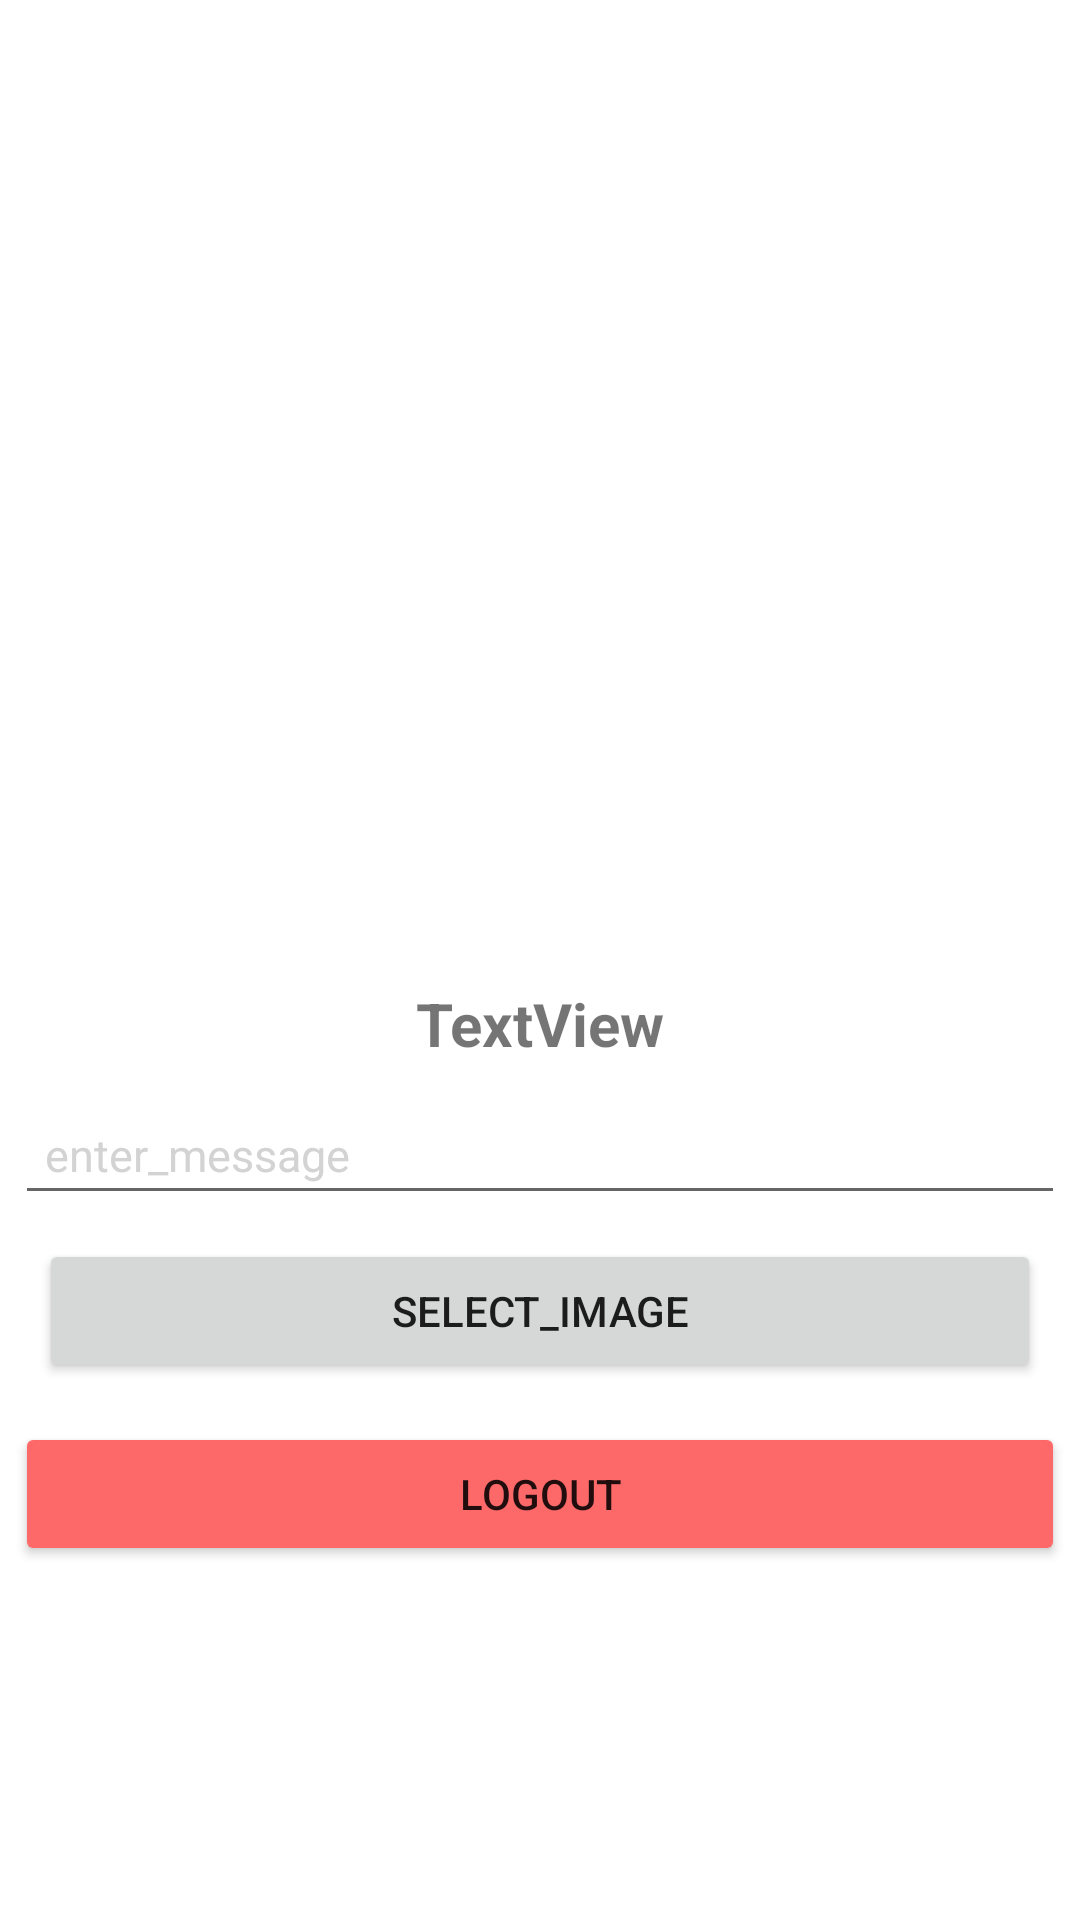

Produce the Android XML layout that renders to this screen, including the resource entries it uses.
<!-- AndroidManifest.xml: application theme Theme.CleanCity -->
<!-- res/layout/activity_share.xml -->
<ScrollView xmlns:android="http://schemas.android.com/apk/res/android"
    android:layout_width="fill_parent"
    android:layout_height="fill_parent"
    android:fillViewport="true" >

    <LinearLayout
        android:layout_width="fill_parent"
        android:layout_height="wrap_content"
        android:gravity="center"
        android:orientation="vertical"
        android:padding="5dp" >

        <ImageView
            android:id="@+id/share_imageview"
            android:layout_width="200dp"
            android:layout_height="200dp"
            android:layout_gravity="center"
            android:layout_marginTop="10dp"
            android:padding="5dp"
            android:src="@drawable/ic_launcher_foreground" />

        <TextView
            android:id="@+id/location"
            android:layout_width="match_parent"
            android:layout_height="wrap_content"
            android:text="TextView"
            android:textAlignment="center"
            android:textSize="20sp"
            android:textStyle="bold" />

        <EditText
            android:id="@+id/text_share"
            android:layout_width="fill_parent"
            android:layout_height="wrap_content"
            android:layout_marginTop="10dp"
            android:hint="enter_message"
            android:inputType="text"
            android:padding="10dp"
            android:textColor="#000000"
            android:textColorHint="#d3d3d3"
            android:textSize="15sp" />

        <LinearLayout
            android:layout_width="fill_parent"
            android:layout_height="wrap_content"
            android:orientation="horizontal"
            android:padding="5dp" >

            <Button
                android:id="@+id/select_image"
                android:layout_width="fill_parent"
                android:layout_height="wrap_content"
                android:layout_margin="3dp"
                android:layout_weight="1"
                android:padding="5dp"
                android:text="select_image" />

            <Button
                android:id="@+id/share_image"
                android:layout_width="fill_parent"
                android:layout_height="wrap_content"
                android:layout_margin="3dp"
                android:layout_weight="1"
                android:padding="5dp"
                android:text="share_image"
                android:visibility="gone" />
        </LinearLayout>

        <Button
            android:id="@+id/btnTextShare"
            android:layout_width="fill_parent"
            android:layout_height="wrap_content"
            android:layout_marginTop="5dp"
            android:backgroundTint="#FD6969"
            android:padding="5dp"
            android:text="logout" />
    </LinearLayout>

</ScrollView>
<!-- resources referenced by this layout -->
<resources>
  <style name="Theme.CleanCity" parent="Theme.MaterialComponents.DayNight.DarkActionBar">
          
          <item name="colorPrimary">@color/colorPrimary</item>
          <item name="colorPrimaryVariant">@color/colorPrimaryDark</item>
          <item name="colorOnPrimary">@color/white</item>
          
          <item name="colorSecondary">@color/teal_200</item>
          <item name="colorSecondaryVariant">@color/teal_700</item>
          <item name="colorOnSecondary">@color/black</item>
          
          <item name="android:statusBarColor" tools:targetApi="l">?attr/colorPrimaryVariant</item>
          
      </style>
  <color name="colorPrimary">#4D96Ff</color>
  <color name="colorPrimaryDark">#4D69FF</color>
  <color name="white">#ffffff</color>
  <!-- not gathered from this repository: default colours our renderer supplied (Android Studio template values) -->
  <color name="teal_200">#FF03DAC5</color>
  <color name="teal_700">#FF018786</color>
  <color name="black">#FF000000</color>
</resources>
